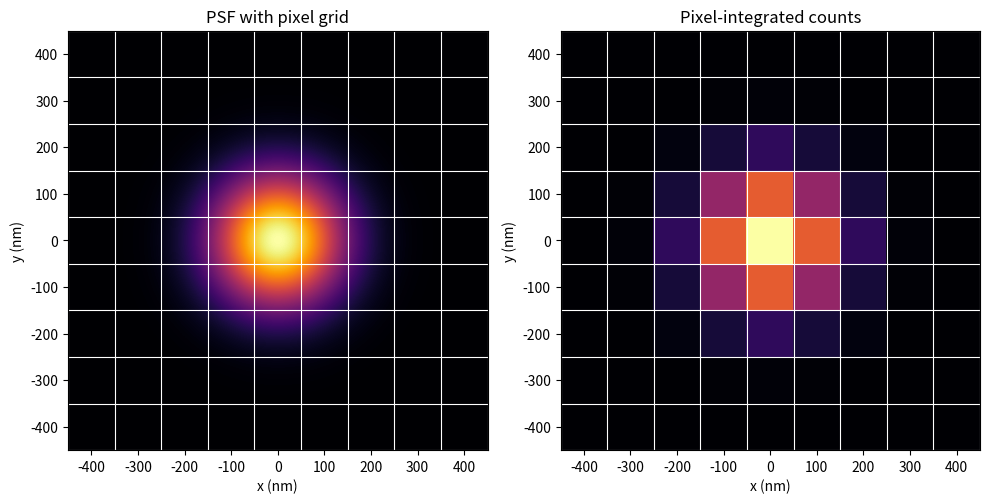
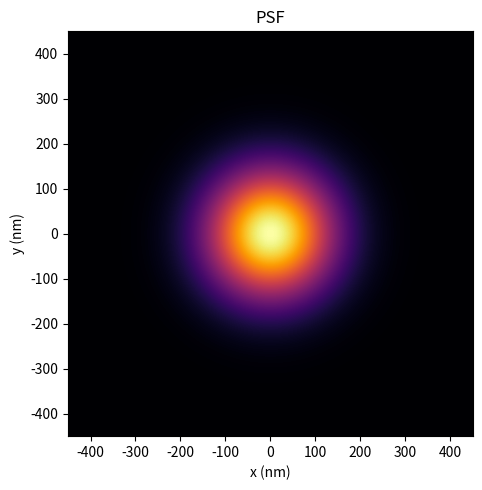

The script that saved these images, in order:
import numpy as np
import matplotlib.pyplot as plt

sigma = 100e-9   # m
a = 100e-9       # pixel size, m
K_side = 9

# High-resolution Gaussian
lim = K_side / 2 * a
x = np.linspace(-lim, lim, 600)
X, Y = np.meshgrid(x, x)
I = np.exp(-(X**2 + Y**2) / (2 * sigma**2))

# Pixel grid edges (nm)
edges = (np.arange(K_side + 1) - K_side // 2 - 0.5) * a * 1e9

# Pixel-integrated values via erf
from scipy.special import erf

idx = np.arange(K_side) - K_side // 2
xc = idx * a
yc = idx * a
XC, YC = np.meshgrid(xc, yc)

def gauss_integral(x0, y0, a, sigma):
    ex = erf((x0 + a/2) / (np.sqrt(2)*sigma)) - erf((x0 - a/2) / (np.sqrt(2)*sigma))
    ey = erf((y0 + a/2) / (np.sqrt(2)*sigma)) - erf((y0 - a/2) / (np.sqrt(2)*sigma))
    return 0.25 * ex * ey

I_pix = gauss_integral(XC, YC, a, sigma)

fig, (ax, ax2) = plt.subplots(1, 2, figsize=(10, 5))

# Left: continuous Gaussian with grid overlay
ax.imshow(I, extent=[-lim*1e9, lim*1e9, -lim*1e9, lim*1e9],
          origin='lower', cmap='inferno')
for e in edges:
    ax.axhline(e, color='w', lw=0.8)
    ax.axvline(e, color='w', lw=0.8)
ax.set_xlabel('x (nm)')
ax.set_ylabel('y (nm)')
ax.set_title('PSF with pixel grid')
ax.set_aspect('equal')

# Right: pixel-integrated
ax2.pcolor(edges, edges, I_pix, cmap='inferno')
for e in edges:
    ax2.axhline(e, color='w', lw=0.8)
    ax2.axvline(e, color='w', lw=0.8)
ax2.set_xlabel('x (nm)')
ax2.set_ylabel('y (nm)')
ax2.set_title('Pixel-integrated counts')
ax2.set_aspect('equal')

import os; os.makedirs('figs', exist_ok=True)
plt.tight_layout()
plt.savefig('figs/camera_localization_fig.png', dpi=150, bbox_inches='tight')
plt.show()

# PSF only (no pixel grid)
fig2, ax3 = plt.subplots(figsize=(5, 5))
ax3.imshow(I, extent=[-lim*1e9, lim*1e9, -lim*1e9, lim*1e9],
           origin='lower', cmap='inferno')
ax3.set_xlabel('x (nm)')
ax3.set_ylabel('y (nm)')
ax3.set_title('PSF')
ax3.set_aspect('equal')
plt.tight_layout()
plt.savefig('figs/camera_psf_only.png', dpi=150, bbox_inches='tight')
plt.show()
